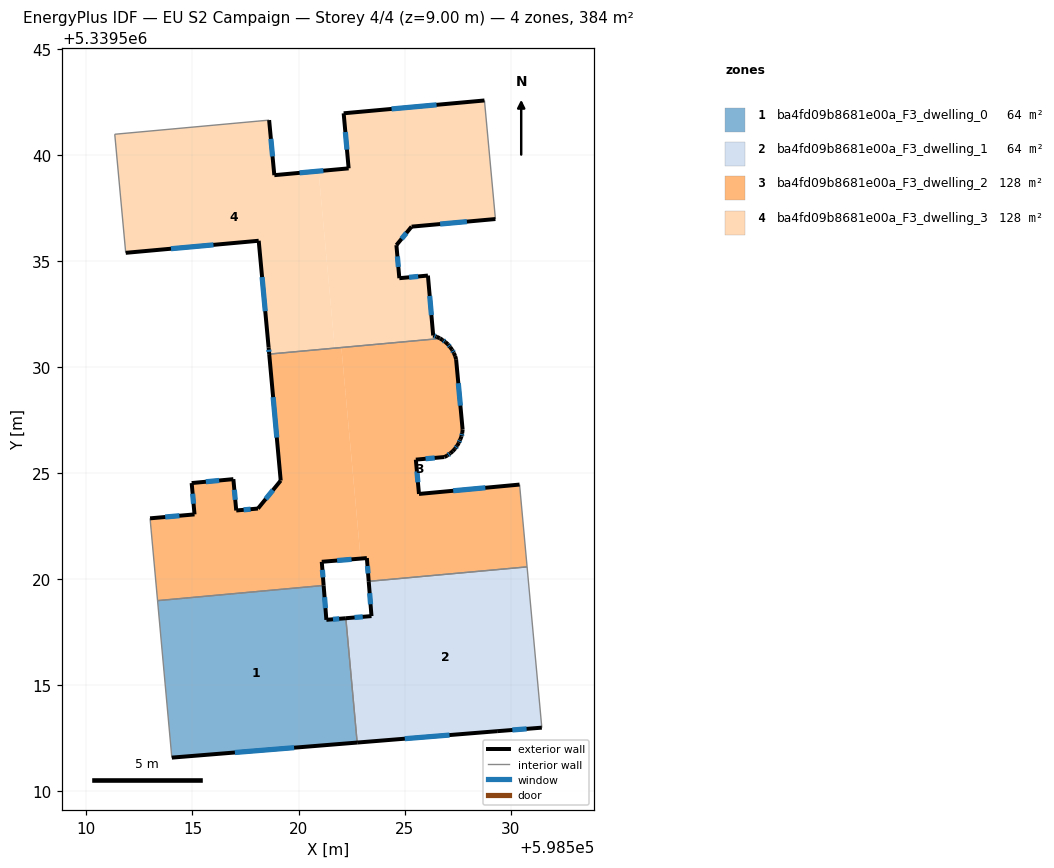
=== STOREY PLAN SPEC (per zone: floor XY polygon, exterior-wall plan segments, windows/doors) ===
zone 1: ba4fd09b8681e00a_F3_dwelling_0  (64.0 m²)
  floor: (598521.19, 5339519.71) (598521.31, 5339518.09) (598522.23, 5339518.17) (598522.77, 5339512.31) (598514.03, 5339511.60) (598513.35, 5339519.00)
  exterior wall: (598521.31, 5339518.09) – (598521.19, 5339519.71)  [1.6 m]
    window: (598521.27, 5339518.64) – (598521.23, 5339519.16)  [0.5 m²]
  exterior wall: (598522.23, 5339518.17) – (598521.31, 5339518.09)  [0.9 m]
    window: (598521.92, 5339518.14) – (598521.63, 5339518.12)  [0.3 m²]
  exterior wall: (598514.03, 5339511.60) – (598522.77, 5339512.31)  [8.8 m]
    window: (598517.00, 5339511.84) – (598519.79, 5339512.06)  [2.7 m²]
  interior walls: 3
zone 2: ba4fd09b8681e00a_F3_dwelling_1  (64.0 m²)
  floor: (598530.78, 5339520.59) (598531.47, 5339513.01) (598529.36, 5339512.84) (598522.77, 5339512.31) (598522.23, 5339518.17) (598523.44, 5339518.27) (598523.31, 5339519.91)
  exterior wall: (598523.44, 5339518.27) – (598522.23, 5339518.17)  [1.2 m]
    window: (598523.03, 5339518.23) – (598522.64, 5339518.20)  [0.4 m²]
  exterior wall: (598523.31, 5339519.91) – (598523.44, 5339518.27)  [1.6 m]
    window: (598523.35, 5339519.35) – (598523.40, 5339518.83)  [0.5 m²]
  exterior wall: (598529.36, 5339512.84) – (598531.47, 5339513.01)  [2.1 m]
    window: (598530.08, 5339512.90) – (598530.75, 5339512.95)  [0.6 m²]
  exterior wall: (598522.77, 5339512.31) – (598529.36, 5339512.84)  [6.6 m]
    window: (598525.01, 5339512.49) – (598527.12, 5339512.66)  [2.0 m²]
  interior walls: 3
zone 3: ba4fd09b8681e00a_F3_dwelling_2  (128.1 m²)
  floor: (598522.02, 5339530.93) (598522.93, 5339520.98) (598521.10, 5339520.83) (598521.19, 5339519.71) (598513.35, 5339519.00) (598513.00, 5339522.88) (598515.10, 5339523.06) (598514.96, 5339524.54) (598516.93, 5339524.72) (598517.06, 5339523.25) (598518.09, 5339523.34) (598519.16, 5339524.66) (598518.62, 5339530.62)
  floor: (598527.43, 5339530.38) (598527.74, 5339527.06) (598527.72, 5339526.90) (598527.68, 5339526.74) (598527.62, 5339526.59) (598527.56, 5339526.44) (598527.48, 5339526.30) (598527.38, 5339526.17) (598527.27, 5339526.04) (598527.16, 5339525.94) (598527.02, 5339525.84) (598526.88, 5339525.77) (598525.53, 5339525.64) (598525.68, 5339524.03) (598530.42, 5339524.47) (598530.78, 5339520.59) (598523.31, 5339519.91) (598523.22, 5339521.00) (598522.93, 5339520.98) (598522.02, 5339530.93) (598526.68, 5339531.36) (598526.79, 5339531.29) (598526.93, 5339531.19) (598527.05, 5339531.08) (598527.15, 5339530.95) (598527.24, 5339530.82) (598527.32, 5339530.67) (598527.39, 5339530.53)
  exterior wall: (598527.24, 5339530.82) – (598527.15, 5339530.95)  [0.2 m]
  exterior wall: (598527.32, 5339530.67) – (598527.24, 5339530.82)  [0.2 m]
    window: (598527.30, 5339530.72) – (598527.27, 5339530.77)  [0.1 m²]
  exterior wall: (598527.39, 5339530.53) – (598527.32, 5339530.67)  [0.2 m]
  exterior wall: (598527.43, 5339530.38) – (598527.39, 5339530.53)  [0.2 m]
  exterior wall: (598527.74, 5339527.06) – (598527.43, 5339530.38)  [3.3 m]
    window: (598527.63, 5339528.19) – (598527.53, 5339529.25)  [1.0 m²]
  exterior wall: (598527.72, 5339526.90) – (598527.74, 5339527.06)  [0.2 m]
  exterior wall: (598527.68, 5339526.74) – (598527.72, 5339526.90)  [0.2 m]
    window: (598527.70, 5339526.80) – (598527.71, 5339526.85)  [0.1 m²]
  exterior wall: (598527.62, 5339526.59) – (598527.68, 5339526.74)  [0.2 m]
  exterior wall: (598527.56, 5339526.44) – (598527.62, 5339526.59)  [0.2 m]
    window: (598527.58, 5339526.49) – (598527.60, 5339526.54)  [0.1 m²]
  exterior wall: (598527.48, 5339526.30) – (598527.56, 5339526.44)  [0.2 m]
  exterior wall: (598527.38, 5339526.17) – (598527.48, 5339526.30)  [0.2 m]
    window: (598527.42, 5339526.21) – (598527.45, 5339526.25)  [0.1 m²]
  exterior wall: (598527.28, 5339526.04) – (598527.38, 5339526.17)  [0.2 m]
  exterior wall: (598527.16, 5339525.94) – (598527.28, 5339526.04)  [0.2 m]
  exterior wall: (598527.02, 5339525.84) – (598527.16, 5339525.94)  [0.2 m]
    window: (598527.07, 5339525.87) – (598527.11, 5339525.91)  [0.1 m²]
  exterior wall: (598526.88, 5339525.77) – (598527.02, 5339525.84)  [0.2 m]
  exterior wall: (598525.53, 5339525.64) – (598526.88, 5339525.77)  [1.4 m]
    window: (598525.99, 5339525.69) – (598526.42, 5339525.73)  [0.4 m²]
  exterior wall: (598525.68, 5339524.03) – (598525.53, 5339525.64)  [1.6 m]
    window: (598525.63, 5339524.58) – (598525.58, 5339525.09)  [0.5 m²]
  exterior wall: (598530.42, 5339524.47) – (598525.68, 5339524.03)  [4.8 m]
    window: (598528.81, 5339524.32) – (598527.29, 5339524.18)  [1.5 m²]
  exterior wall: (598523.22, 5339521.00) – (598523.31, 5339519.91)  [1.1 m]
    window: (598523.25, 5339520.63) – (598523.28, 5339520.28)  [0.3 m²]
  exterior wall: (598521.10, 5339520.83) – (598523.22, 5339521.00)  [2.1 m]
    window: (598521.82, 5339520.89) – (598522.50, 5339520.94)  [0.7 m²]
  exterior wall: (598521.19, 5339519.71) – (598521.10, 5339520.83)  [1.1 m]
    window: (598521.16, 5339520.09) – (598521.13, 5339520.45)  [0.3 m²]
  exterior wall: (598515.10, 5339523.06) – (598513.00, 5339522.88)  [2.1 m]
    window: (598514.38, 5339523.00) – (598513.72, 5339522.94)  [0.6 m²]
  exterior wall: (598514.96, 5339524.54) – (598515.10, 5339523.06)  [1.5 m]
    window: (598515.01, 5339524.04) – (598515.05, 5339523.57)  [0.5 m²]
  exterior wall: (598516.93, 5339524.72) – (598514.96, 5339524.54)  [2.0 m]
    window: (598516.26, 5339524.66) – (598515.63, 5339524.60)  [0.6 m²]
  exterior wall: (598517.06, 5339523.25) – (598516.93, 5339524.72)  [1.5 m]
    window: (598517.02, 5339523.75) – (598516.98, 5339524.22)  [0.5 m²]
  exterior wall: (598518.09, 5339523.34) – (598517.06, 5339523.25)  [1.0 m]
    window: (598517.74, 5339523.31) – (598517.41, 5339523.28)  [0.3 m²]
  exterior wall: (598519.16, 5339524.66) – (598518.09, 5339523.34)  [1.7 m]
    window: (598518.80, 5339524.21) – (598518.45, 5339523.79)  [0.5 m²]
  exterior wall: (598518.62, 5339530.62) – (598519.16, 5339524.66)  [6.0 m]
    window: (598518.80, 5339528.59) – (598518.98, 5339526.69)  [1.8 m²]
  exterior wall: (598526.79, 5339531.29) – (598526.68, 5339531.36)  [0.1 m]
  exterior wall: (598526.93, 5339531.19) – (598526.79, 5339531.29)  [0.2 m]
    window: (598526.88, 5339531.22) – (598526.84, 5339531.25)  [0.1 m²]
  exterior wall: (598527.05, 5339531.08) – (598526.93, 5339531.19)  [0.2 m]
  exterior wall: (598527.15, 5339530.95) – (598527.05, 5339531.08)  [0.2 m]
    window: (598527.11, 5339531.00) – (598527.08, 5339531.04)  [0.1 m²]
  interior walls: 5
zone 4: ba4fd09b8681e00a_F3_dwelling_3  (128.1 m²)
  floor: (598520.95, 5339539.25) (598521.71, 5339530.90) (598518.62, 5339530.62) (598518.59, 5339530.93) (598518.12, 5339535.96) (598511.85, 5339535.39) (598511.34, 5339540.99) (598518.61, 5339541.65) (598518.86, 5339539.06)
  floor: (598528.77, 5339542.58) (598529.28, 5339536.99) (598525.33, 5339536.63) (598524.62, 5339535.76) (598524.75, 5339534.20) (598526.10, 5339534.32) (598526.35, 5339531.50) (598526.51, 5339531.44) (598526.65, 5339531.37) (598526.68, 5339531.36) (598521.71, 5339530.90) (598520.95, 5339539.25) (598522.36, 5339539.38) (598522.13, 5339541.97)
  exterior wall: (598511.85, 5339535.39) – (598518.12, 5339535.96)  [6.3 m]
    window: (598513.99, 5339535.59) – (598515.99, 5339535.77)  [1.9 m²]
  exterior wall: (598518.86, 5339539.06) – (598518.61, 5339541.65)  [2.6 m]
    window: (598518.78, 5339539.94) – (598518.70, 5339540.77)  [0.8 m²]
  exterior wall: (598522.36, 5339539.38) – (598518.86, 5339539.06)  [3.5 m]
    window: (598521.17, 5339539.27) – (598520.05, 5339539.17)  [1.1 m²]
  exterior wall: (598522.13, 5339541.97) – (598522.36, 5339539.38)  [2.6 m]
    window: (598522.21, 5339541.09) – (598522.28, 5339540.26)  [0.8 m²]
  exterior wall: (598528.77, 5339542.58) – (598522.13, 5339541.97)  [6.7 m]
    window: (598526.51, 5339542.37) – (598524.39, 5339542.18)  [2.0 m²]
  exterior wall: (598525.33, 5339536.63) – (598529.28, 5339536.99)  [4.0 m]
    window: (598526.68, 5339536.75) – (598527.94, 5339536.87)  [1.2 m²]
  exterior wall: (598524.62, 5339535.76) – (598525.33, 5339536.63)  [1.1 m]
    window: (598524.86, 5339536.05) – (598525.09, 5339536.33)  [0.3 m²]
  exterior wall: (598524.75, 5339534.20) – (598524.62, 5339535.76)  [1.6 m]
    window: (598524.71, 5339534.73) – (598524.66, 5339535.23)  [0.5 m²]
  exterior wall: (598526.10, 5339534.32) – (598524.75, 5339534.20)  [1.4 m]
    window: (598525.64, 5339534.28) – (598525.21, 5339534.24)  [0.4 m²]
  exterior wall: (598526.35, 5339531.50) – (598526.10, 5339534.32)  [2.8 m]
    window: (598526.27, 5339532.46) – (598526.19, 5339533.36)  [0.9 m²]
  exterior wall: (598526.51, 5339531.44) – (598526.35, 5339531.50)  [0.2 m]
    window: (598526.46, 5339531.46) – (598526.40, 5339531.48)  [0.1 m²]
  exterior wall: (598526.65, 5339531.37) – (598526.51, 5339531.44)  [0.2 m]
  exterior wall: (598526.68, 5339531.36) – (598526.65, 5339531.37)  [0.0 m]
  exterior wall: (598518.59, 5339530.93) – (598518.62, 5339530.62)  [0.3 m]
    window: (598518.60, 5339530.83) – (598518.61, 5339530.73)  [0.1 m²]
  exterior wall: (598518.12, 5339535.96) – (598518.59, 5339530.93)  [5.1 m]
    window: (598518.28, 5339534.25) – (598518.43, 5339532.64)  [1.5 m²]
  interior walls: 4

=== DERIVED (storey summary) ===
Building: EU S2 Campaign
Storey: 4 of 4  (floor level z = 9.00 m)
Storey gross floor area: 384.2 m²
Zones on this storey: 4
  - ba4fd09b8681e00a_F3_dwelling_0: floor 64.0 m²; exterior wall 11.3 m (33.9 m²); 3 window(s) 3.5 m²; WWR 10.2%
  - ba4fd09b8681e00a_F3_dwelling_1: floor 64.0 m²; exterior wall 11.6 m (34.8 m²); 4 window(s) 3.6 m²; WWR 10.2%
  - ba4fd09b8681e00a_F3_dwelling_2: floor 128.1 m²; exterior wall 34.1 m (102.2 m²); 21 window(s) 9.9 m²; WWR 9.7%
  - ba4fd09b8681e00a_F3_dwelling_3: floor 128.1 m²; exterior wall 38.3 m (114.8 m²); 13 window(s) 11.7 m²; WWR 10.2%
Zone adjacency (shared interzone walls):
  - ba4fd09b8681e00a_F3_dwelling_0 ↔ ba4fd09b8681e00a_F3_dwelling_1
  - ba4fd09b8681e00a_F3_dwelling_0 ↔ ba4fd09b8681e00a_F3_dwelling_2
  - ba4fd09b8681e00a_F3_dwelling_1 ↔ ba4fd09b8681e00a_F3_dwelling_2
  - ba4fd09b8681e00a_F3_dwelling_2 ↔ ba4fd09b8681e00a_F3_dwelling_3